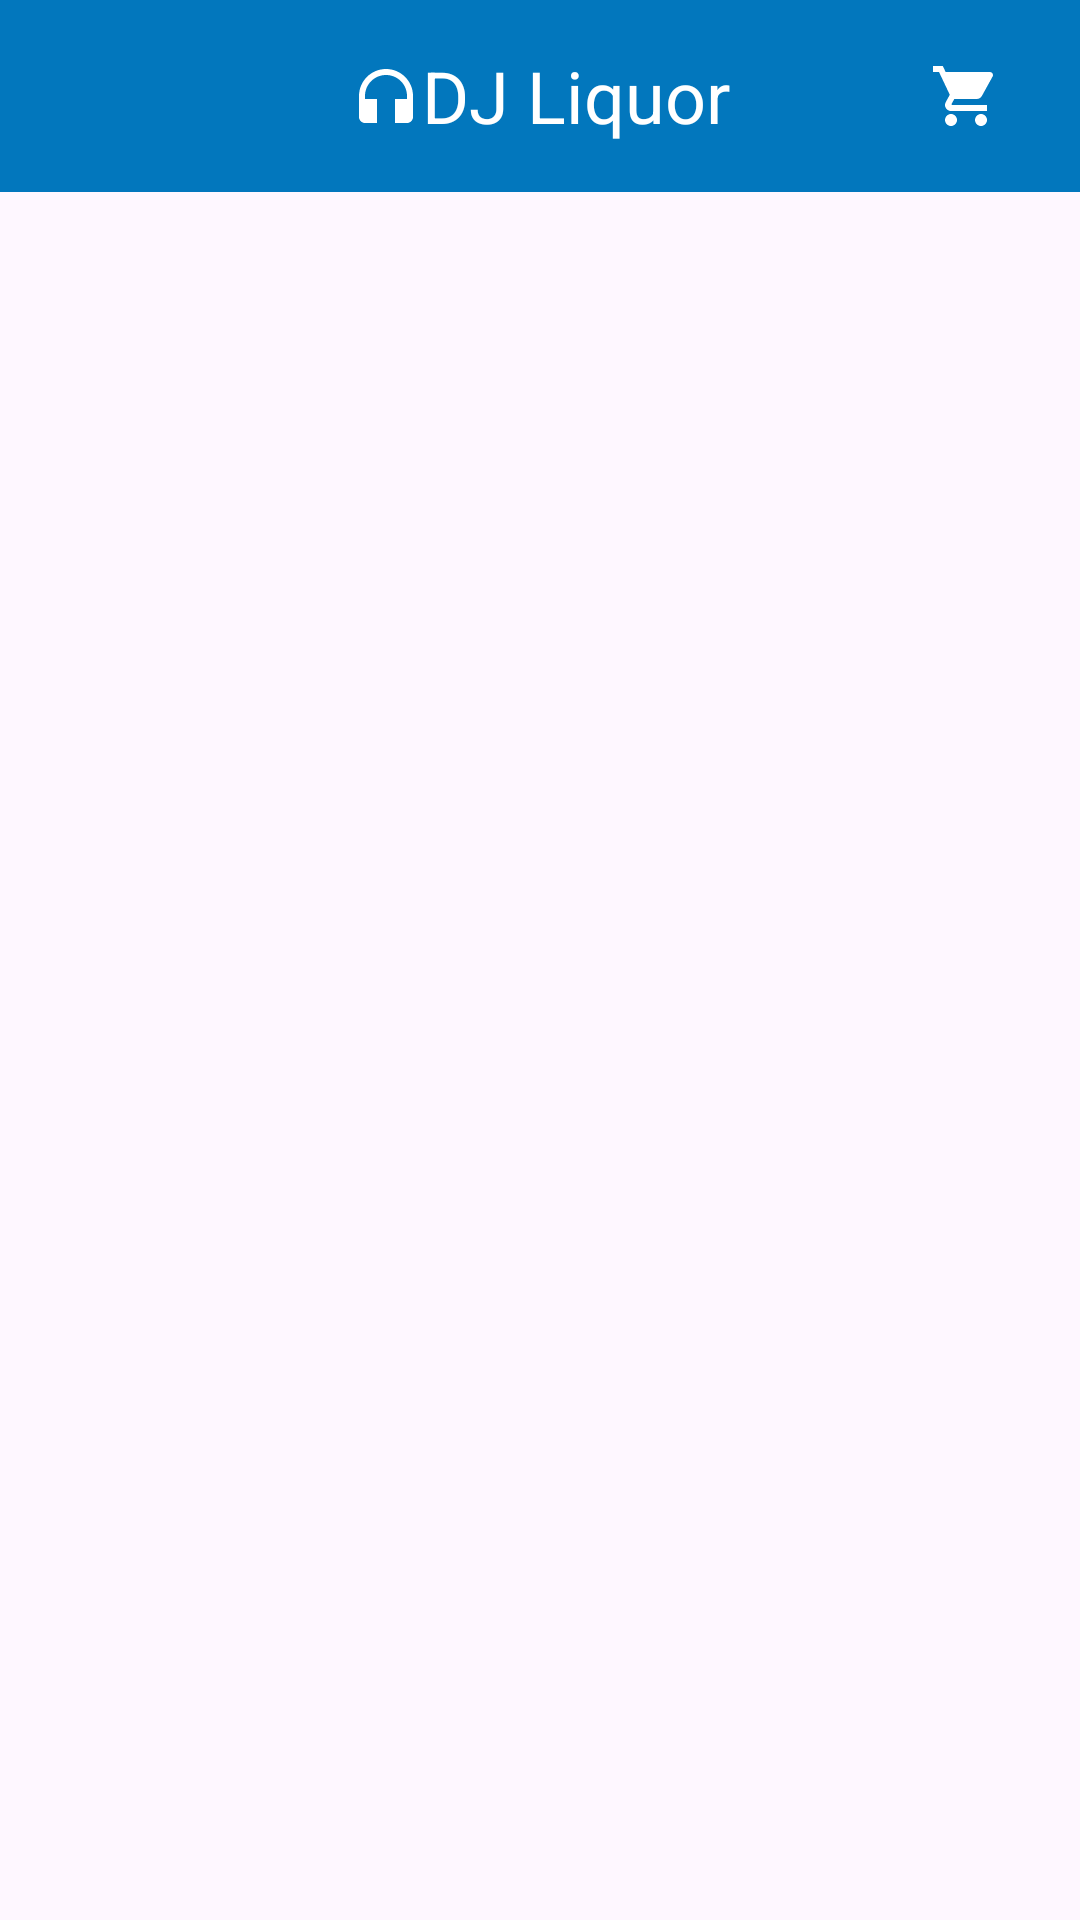

Write the Android layout XML for this screen, with the resource values it uses.
<!-- AndroidManifest.xml: application theme Theme.DJLiquor -->
<!-- res/layout/toolbar.xml -->
<?xml version="1.0" encoding="utf-8"?>
<com.google.android.material.appbar.AppBarLayout xmlns:android="http://schemas.android.com/apk/res/android"
    android:layout_width="match_parent"
    android:layout_height="wrap_content"
    xmlns:app="http://schemas.android.com/apk/res-auto"
    android:fitsSystemWindows="false">
    <Toolbar
        android:id="@+id/toolbar"
        android:layout_width="match_parent"
        android:layout_height="?attr/actionBarSize"
        android:background="?attr/colorPrimary"
        >
        <RelativeLayout
            android:layout_width="match_parent"
            android:layout_height="wrap_content"
            android:paddingRight="16dp">


            <LinearLayout
                android:layout_width="match_parent"
                android:layout_height="match_parent"
                android:gravity="center">
                <ImageView
                    android:layout_width="wrap_content"
                    android:layout_height="wrap_content"
                    android:layout_centerVertical="true"
                    android:layout_centerHorizontal="true"
                    android:src="@drawable/baseline_headphones_24"/>
                <TextView
                    android:layout_width="wrap_content"
                    android:layout_height="wrap_content"
                    android:text="@string/app_name"
                    android:textColor="?attr/colorOnPrimary"
                    android:layout_centerHorizontal="true"
                    android:layout_centerVertical="true"
                    android:textSize="24sp"/>
            </LinearLayout>


            <LinearLayout
                android:layout_width="match_parent"
                android:layout_height="match_parent"
                android:layout_centerVertical="true"
                android:gravity="center_vertical">
                <ImageView
                    android:id="@+id/back_button"
                    android:layout_width="wrap_content"
                    android:layout_height="wrap_content"
                    android:src="@drawable/baseline_arrow_back_24"
                    android:paddingLeft="6dp"
                    android:paddingRight="10dp"
                    android:paddingVertical="10dp"/>
                <androidx.appcompat.widget.SearchView
                    android:layout_width="wrap_content"
                    android:layout_height="wrap_content"
                    android:id="@+id/search_view"
                    android:layoutDirection="rtl"
                    app:queryBackground="@drawable/rounded_search"
                    app:searchIcon="@drawable/baseline_search_24"
                    app:queryHint="@string/tooltipText"
                    android:layout_weight="1"
                    android:translationZ="1dp"/>
                <ImageView
                    android:id="@+id/cart"
                    android:layout_width="wrap_content"
                    android:layout_height="wrap_content"
                    android:src="@drawable/baseline_shopping_cart_24"
                    android:paddingLeft="6dp"
                    android:paddingRight="10dp"
                    android:paddingVertical="10dp"/>
            </LinearLayout>

        </RelativeLayout>
    </Toolbar>
</com.google.android.material.appbar.AppBarLayout>
<!-- resources referenced by this layout -->
<resources>
  <!-- drawable baseline_headphones_24 (drawable) -->
  <vector android:height="24dp" android:tint="?attr/colorOnPrimary"
      android:viewportHeight="24" android:viewportWidth="24"
      android:width="24dp" xmlns:android="http://schemas.android.com/apk/res/android">
      <path android:fillColor="@android:color/white" android:pathData="M12,3c-4.97,0 -9,4.03 -9,9v7c0,1.1 0.9,2 2,2h4v-8H5v-1c0,-3.87 3.13,-7 7,-7s7,3.13 7,7v1h-4v8h4c1.1,0 2,-0.9 2,-2v-7C21,7.03 16.97,3 12,3z"/>
  </vector>
  <!-- drawable baseline_shopping_cart_24 (drawable) -->
  <vector android:height="24dp" android:tint="?attr/colorOnPrimary"
      android:viewportHeight="24" android:viewportWidth="24"
      android:width="24dp" xmlns:android="http://schemas.android.com/apk/res/android">
      <path android:fillColor="?attr/colorOnPrimary" android:pathData="M7,18c-1.1,0 -1.99,0.9 -1.99,2S5.9,22 7,22s2,-0.9 2,-2 -0.9,-2 -2,-2zM1,2v2h2l3.6,7.59 -1.35,2.45c-0.16,0.28 -0.25,0.61 -0.25,0.96 0,1.1 0.9,2 2,2h12v-2L7.42,15c-0.14,0 -0.25,-0.11 -0.25,-0.25l0.03,-0.12 0.9,-1.63h7.45c0.75,0 1.41,-0.41 1.75,-1.03l3.58,-6.49c0.08,-0.14 0.12,-0.31 0.12,-0.48 0,-0.55 -0.45,-1 -1,-1L5.21,4l-0.94,-2L1,2zM17,18c-1.1,0 -1.99,0.9 -1.99,2s0.89,2 1.99,2 2,-0.9 2,-2 -0.9,-2 -2,-2z"/>
  </vector>
  <!-- drawable rounded_search (drawable) -->
  <?xml version="1.0" encoding="utf-8"?>
  <shape xmlns:android="http://schemas.android.com/apk/res/android">
      <solid android:color="?attr/queryBackground"/>
      <corners android:radius="9999dp"/>
  </shape>
  <string name="app_name">DJ Liquor</string>
  <string name="tooltipText">Search e.g vodka</string>
  <style name="Theme.DJLiquor" parent="Base.Theme.DJLiquor">
          <item name="android:textColor">?attr/colorOnBackground</item>
          <item name="android:colorBackground">?attr/backgroundColor</item>
          <item name="android:statusBarColor">?attr/colorPrimary</item>
          <item name="android:editTextColor">?attr/textColorSearchUrl</item>
      </style>
  <style name="Base.Theme.DJLiquor" parent="Theme.Material3.DayNight.NoActionBar">
          
          <item name="colorPrimary">@color/blue_500</item>
          <item name="colorOnPrimary">@color/white</item>
          <item name="backgroundColor">@color/white</item>
          <item name="textColorSearchUrl">@color/grey_800</item>
          <item name="colorContainer">@color/grey_300</item>
          <item name="colorOnBackground">@color/black</item>
          <item name="queryBackground">@color/white</item>
      </style>
  <color name="blue_500">#0277BD</color>
  <color name="white">#FFFFFFFF</color>
  <color name="grey_800">#424242</color>
  <color name="grey_300">#E0E0E0</color>
  <color name="black">#FF000000</color>
</resources>
